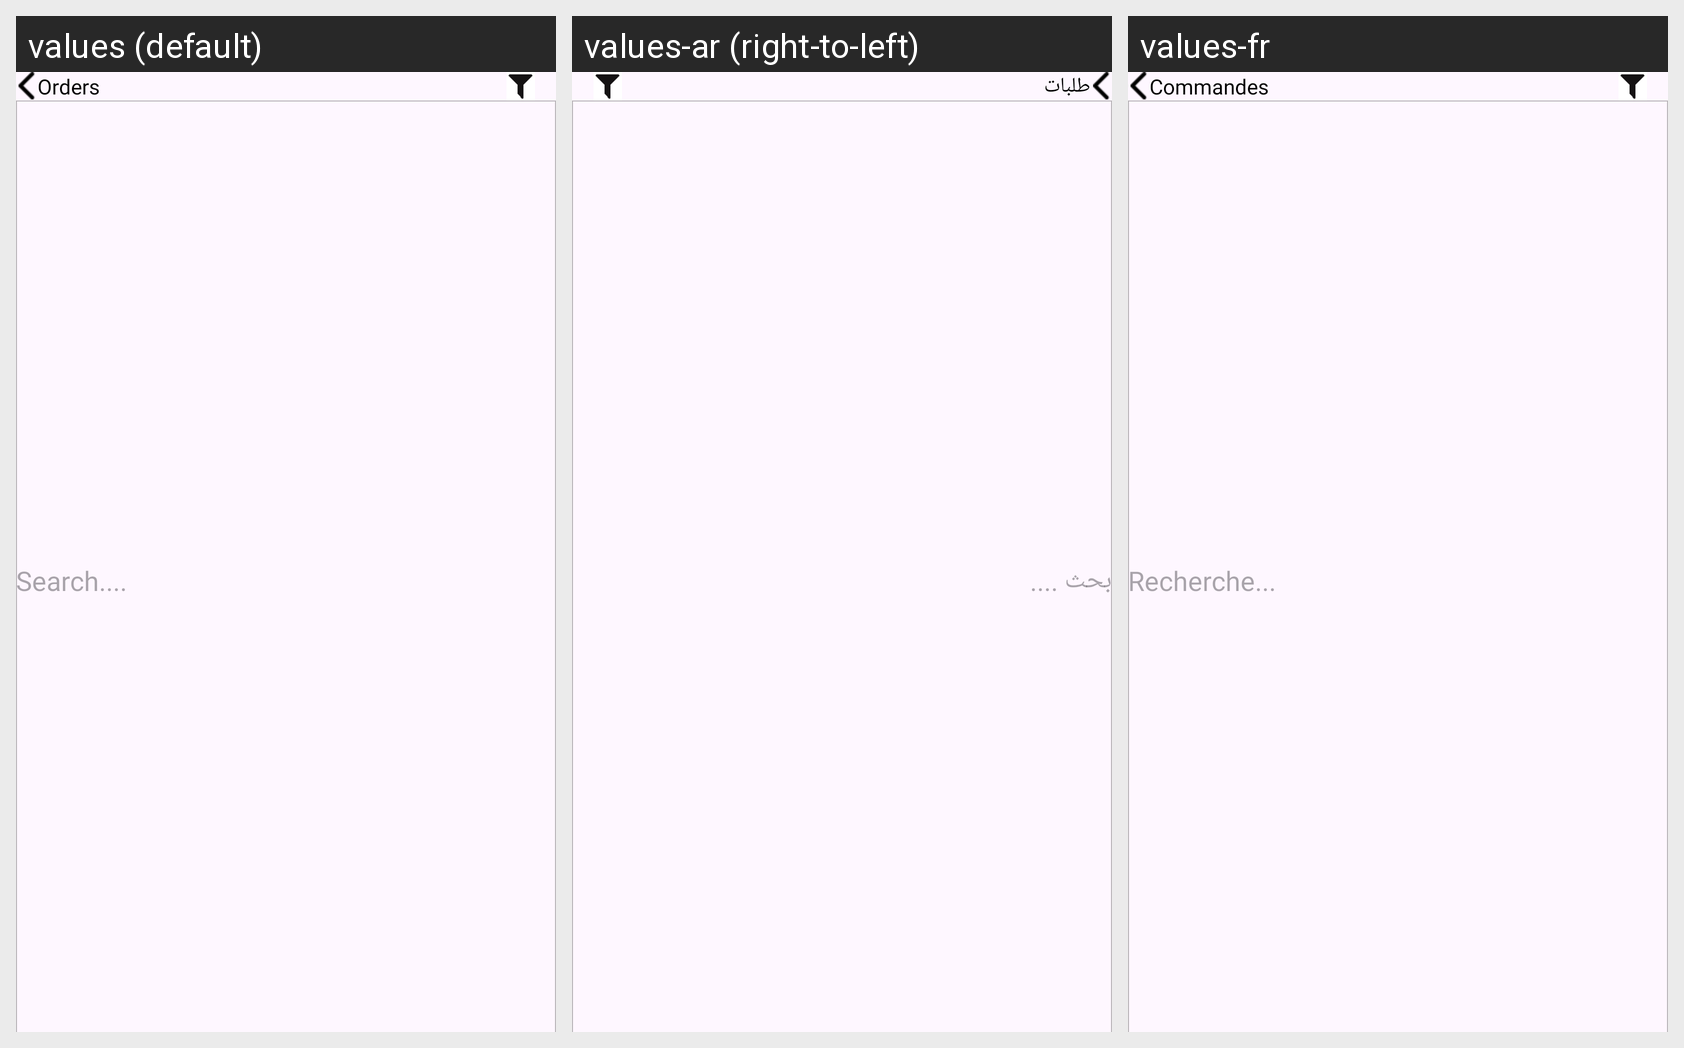

For this localized Android screen grid, give each drawn string resource with its value in every locale shown.
Android screen res/layout/activity_order_history.xml rendered under 3 locales, left to right: values (default), values-ar (right-to-left), values-fr. Device: Nexus 5 (rendered at 1080×1920; each locale shown at half size, 540×960, under a caption strip naming it); theme Theme.GenralStaff.
Strings drawn on this screen, with the default value and each locale's value (text and hints the layout hard-codes, and strings that could not be matched under every locale, appear in the picture but are not listed):

orders
  values: Orders
  values-ar: طلبات
  values-fr: Commandes

search
  values: Search....
  values-ar: بحث ....
  values-fr: Recherche...
